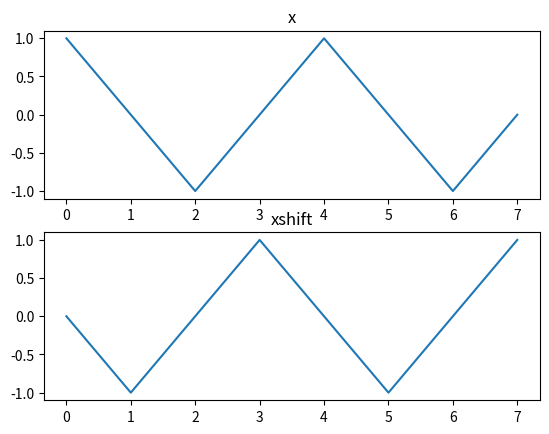

This chart was generated by the following Python code:
import numpy as np
import matplotlib.pyplot as plt

# get an input sinusoid
nMax = 8
n = np.arange (nMax)

#1.8
x = np.cos (2 * np.pi * 2 * n/nMax)   
# xshift = [np.cos(2*np.pi*2*x/nMax) for x in n+1]    #this works because arrays are circular here. so n[8] is actually n[0]
xshift = np.cos ( 2 * np.pi * 2 * (n+1)/nMax)   


# display the thing
fig, axarr = plt.subplots(2, sharex=False)
if True :
    # fig, axarr = plt.subplots(2, sharex=False)

    axarr[0].plot(n, x)
    axarr[0].set_title('x')
        
    axarr[1].plot(n, xshift)
    axarr[1].set_title('xshift')
else :
    markerline, stemlines, baseline = axarr[0].stem(n, x, '-.')
    axarr[0].set_xlim([-1,8])
    axarr[0].set_ylim([-1.5,1.5])

    markerline, stemlines, baseline = axarr[1].stem(n, xshift, '-.')
    axarr[1].set_xlim([-1,8])
    axarr[1].set_ylim([-1.5,1.5])

plt.show()